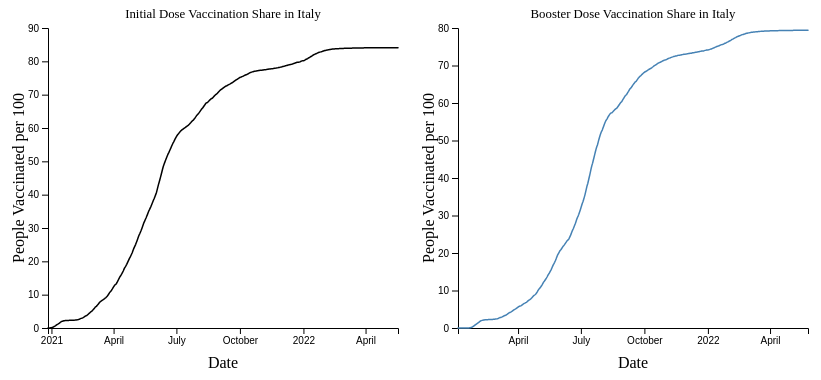
D3 v7 page, settled after 480 driven frames (8 s of simulated time); the page loaded 2 data file(s).


// ── JS/page_five.js

const drawChart = async () => {
  const width = 350;
  const height = 300;
  const margin = { top: 20, right: 20, bottom: 40, left: 40 };

  
  const first_dose = await d3.csv(
    "data/share-people-ONEDOSE-vaccinated-covid.csv"
    
  );
  const second_dose = await d3.csv(
    "data/share-people-fully-vaccinated-covid.csv"
  );

  /*const third_dose_data = await d3.csv(
    
  );*/
  //"data/covid-vaccine-booster-doses-per-capita.csv"
 
  //let selcted_dose = first_dose_data;
   
  

  
  const dateParse = d3.timeParse("%d-%m-%Y");

  //const countries = (first_dose_data((d) => d.Entity));
  //console.log(countries);

 
    let selected_country = "Italy";
    let selected_age = "60-69";

    let first_dose_data = first_dose.filter(
    (d) => d.Entity === selected_country
  );
  let second_dose_data = second_dose.filter(
    (d) => d.Entity === selected_country
  );

  let first_data = first_dose.filter(
    (d) => d.Entity === selected_age
  );
  let second_data = second_dose.filter(
    (d) => d.Entity === selected_age
  );

  
  
  /*let third_dose_data = third_dose.filter(
    (d) => d.Entity === selectedCountry
  );
 */
  /*var nested = d3.nest()
  .key(d => d.Entity)
  .entries(first_dose_data)
  console.log(nested)*/


  const first_dose_svg = d3
    .select("#dose-one")
    .append("svg")
    .attr("width", width + margin.left  + margin.right)
    .attr("height", height  + margin.top + margin.bottom + 20)
    .append("g")
    .attr("transform", `translate(${margin.left}, ${margin.top})`);

  const second_dose_svg = d3
    .select("#dose-two")
    .append("svg")
    .attr("width", width + margin.left  + margin.right)
    .attr("height", height + margin.top  + margin.bottom + 20)
    .append("g")
    .attr("transform", `translate(${margin.left}, ${margin.top})`);

  /*const third_dose_svg = d3
    .select("#dose-three")
    .append("svg")
    .attr("width", width + margin.left + margin.right)
    .attr("height", height + margin.top + margin.bottom)
    .append("g")
    .attr("transform", `translate(${margin.left}, ${margin.top})`);*/

  const firstDoseX = d3
    .scaleTime()
    .domain(d3.extent(first_dose_data, (d) => dateParse(d.Day)))
    .range([0, width]);

  const firstDoseY = d3
    .scaleLinear()
    .domain([
      0,
      d3.max(first_dose_data, (d) => +d["people_vaccinated_per_hundred"]),
    ])
    .range([height, 0])
    .nice();

  const secondDoseX = d3
    .scaleTime()
    .domain(d3.extent(second_dose_data, (d) => dateParse(d.Day)))
    .range([0, width]);

  const secondDoseY = d3
    .scaleLinear()
    .domain([
      0,
      d3.max(
        second_dose_data,
        (d) => +d["people_vaccinated_per_hundred"]
      ),
    ])
    .range([height, 0])
    .nice();

  /*const thirdDoseX = d3
    .scaleTime()
    .domain(d3.extent(third_dose_data, (d) => dateParse(d.Day)))
    .range([0, width]);

  const thirdDoseY = d3
    .scaleLinear()
    .domain([
      0,
      d3.max(third_dose_data, (d) => +d["people_vaccinated_per_hundred"]),
    ])
    .range([height, 0])
    .nice();*/
    

  const firstDoseXAxis = d3.axisBottom(firstDoseX).ticks(5);
  const firstDoseYAxis = d3.axisLeft(firstDoseY);
  const secondDoseXAxis = d3.axisBottom(secondDoseX).ticks(5);
  const secondDoseYAxis = d3.axisLeft(secondDoseY);
  /*const thirdDoseXAxis = d3.axisBottom(thirdDoseX).ticks(5);
  const thirdDoseYAxis = d3.axisLeft(thirdDoseY);*/

  first_dose_svg
    .append("g")
    .attr("class", "first-dose-x-axis")
    .attr("transform", `translate(0, ${height})`)
    .call(firstDoseXAxis);

  first_dose_svg
    .append("g")
    .attr("class", "first-dose-y-axis")
    .call(firstDoseYAxis);

  second_dose_svg
    .append("g")
    .attr("class", "second-dose-x-axis")
    .attr("transform", `translate(0, ${height})`)
    .call(secondDoseXAxis);

  second_dose_svg
    .append("g")
    .attr("class", "second-dose-y-axis")
    .call(secondDoseYAxis);

  /*third_dose_svg
    .append("g")
    .attr("class", "third-dose-x-axis")
    .attr("transform", `translate(0, ${height})`)
    .call(thirdDoseXAxis);

  third_dose_svg
    .append("g")
    .attr("class", "third-dose-y-axis")
    .call(thirdDoseYAxis);*/

  //x axis label
  first_dose_svg
    .append("text")
    .attr("x", width / 2)
    .attr("y", height + margin.bottom)
    .attr("text-anchor", "middle")
    .text("Date");

  //y axis label
  first_dose_svg
    .append("text")
    .attr("transform", "rotate(-90)")
    .attr("y", 0 - margin.left)
    .attr("x", 0 - height / 2)
    .attr("dy", "1em")
    .style("text-anchor", "middle")
    .text("People Vaccinated per 100");

  // title
  first_dose_svg
    .append("text")
    .attr("class", "first-title")
    .attr("x", width / 2)
    .attr("y", -10)
    .attr("text-anchor", "middle")
    .style("font-size", "0.8rem")
    .text("Initial Dose Vaccination Share");

 

  first_dose_svg
    .append("path")
    .datum(first_dose_data)
    .attr("class", "line-chart")
    .attr("fill", "none")
    .attr("stroke", "black")
    .attr("stroke-linejoin", "round")
    .attr("stroke-linecap", "round")
    .attr("stroke-width", 1.5)
    .attr("d",d3.line()
        .x((d) => firstDoseX(dateParse(d.Day)))
        .y((d) => firstDoseY(+d["people_vaccinated_per_hundred"]))
    );

  //x axis label
  second_dose_svg
    .append("text")
    .attr("x", width / 2)
    .attr("y", height + margin.bottom)
    .attr("text-anchor", "middle")
    .text("Date");

  //y axis label
  second_dose_svg
    .append("text")
    .attr("transform", "rotate(-90)")
    .attr("y", 0 - margin.left)
    .attr("x", 0 - height / 2)
    .attr("dy", "1em")
    .style("text-anchor", "middle")
    .text("People Vaccinated per 100");

  // title
  second_dose_svg
    .append("text")
    .attr("class", "second-title")
    .attr("x", width / 2)
    .attr("y", -10)
    .attr("text-anchor", "middle")
    .style("font-size", "0.8rem")
    .text("Booster Dose Vaccination Share" );

  second_dose_svg
    .append("path")
    .datum(second_dose_data)
    .attr("class", "line-chart")
    .attr("fill", "none")
    .attr("stroke", "steelblue")
    .attr("stroke-linejoin", "round")
    .attr("stroke-linecap", "round")
    .attr("stroke-width", 1.5)
    .attr(
      "d",
      d3
        .line()
        .x((d) => secondDoseX(dateParse(d.Day)))
        .y((d) => secondDoseY(+d["people_vaccinated_per_hundred"]))
    );
  
  //x axis label
  /*third_dose_svg
    .append("text")
    .attr("x", width / 2)
    .attr("y", height + margin.bottom)
    .attr("text-anchor", "middle")
    .text("Date");

  //y axis label
  third_dose_svg
    .append("text")
    .attr("transform", "rotate(-90)")
    .attr("y", 0 - margin.left)
    .attr("x", 0 - height / 2)
    .attr("dy", "1em")
    .style("text-anchor", "middle")
    .text("People Vaccinated per 100");

  // title
  third_dose_svg
    .append("text")
    .attr("class", "third-title")
    .attr("x", width / 2)
    .attr("y", -10)
    .attr("text-anchor", "middle")
    .style("font-size", "0.8rem")
    .text("third Dose Vaccination Share in");

  third_dose_svg
    .append("path")
    .datum(third_dose_data)
    .attr("class", "line-chart")
    .attr("fill", "none")
    .attr("stroke", "steelblue")
    .attr("stroke-linejoin", "round")
    .attr("stroke-linecap", "round")
    .attr("stroke-width", 1.5)
    .attr(
      "d",
      d3.line()
        .x((d) => thirdDoseX(dateParse(d.Day)))
        .y((d) => thirdDoseY(+d["people_vaccinated_per_hundred"]))
    );
*/
      
    /*third_dose_data = third_dose_data.filter(
  (d) => d.Entity === selected_country
    );
    first_dose_data = first_dose_data.filter(
      (d) => d.Entity === selected_country
    );
    second_dose_data = second_dose_data.filter(
      (d) => d.Entity === selected_country
    );
    /*third_dose_data = third_dose_data.filter(
      (d) => d.Entity === selectedCountry
    );*/
   

  first_dose_svg
    .selectAll(".first-dose-x-axis")
    .transition()
    .duration(1000)
    .call(firstDoseX);
  first_dose_svg
    .selectAll(".first-dose-y-axis")
    .transition()
    .duration(1000)
    .call(firstDoseYAxis);

  second_dose_svg
    .selectAll(".second-dose-x-axis")
    .transition()
    .duration(1000)
    .call(secondDoseXAxis);
  second_dose_svg
    .selectAll(".second-dose-y-axis")
    .transition()
    .duration(1000)
    .call(secondDoseYAxis);

  /*third_dose_svg
    .selectAll(".third-dose-x-axis")
    .transition()
    .call(thirdDoseXAxis);
  third_dose_svg
    .selectAll(".third-dose-y-axis")
    .transition()
    .call(thirdDoseYAxis);*/

  first_dose_svg
    .select(".first-title")
    .text("Initial Dose Vaccination Share in" + " " + selected_country);

  second_dose_svg
    .select(".second-title")
    .text("Booster Dose Vaccination Share in" + " " + selected_country);

 /* third_dose_svg
    .select(".third-title")
    .text("Third Dose Vaccination Share in" + " " + selected_country);*/

  first_dose_svg
    .datum(first_dose_data)
    .select(".line-chart")
    .transition()
    .duration(1000)
    .attr(
      "d",
      d3
        .line()
        .x((d) => firstDoseX(dateParse(d.Day)))
        .y((d) => firstDoseY(+d["people_vaccinated_per_hundred"]))
    );

  second_dose_svg
    .datum(second_dose_data)
    .select(".line-chart")
    .transition()
    .duration(1000)
    .attr(
      "d",
      d3
        .line()
        .x((d) => secondDoseX(dateParse(d.Day)))
        .y((d) => secondDoseY(+d["people_vaccinated_per_hundred"]))
    );

  /*third_dose_svg
    .datum(third_dose_data)
    .select(".line-chart")
    .transition()
    .attr(
      "d",
      d3
        .line()
        .x((d) => thirdDoseX(dateParse(d.Day)))
        .y((d) => thirdDoseY(+d["people_vaccinated_per_hundred"]))
    );*/

  
  d3.select("#country-select").on("change", function () {
    selected_country = d3.select(this).property("value");
    
    

    /*third_dose_data = third_dose.filter(
      (d) => d.Entity === selectedCountry
    );*/
     first_dose_data = first_dose.filter(
      (d) => d.Entity === selected_country
    );
    second_dose_data = second_dose.filter(
      (d) => d.Entity === selected_country
    );
    d3.select("#age-select").on("change", function () {
      selected_age = d3.select(this).property("value");
  
      first_data = first_dose.filter(
        (d) => d.Entity === selected_country
      );
      second_data = second_dose.filter(
        (d) => d.Entity === selected_country
      );
    
    firstDoseX.domain(d3.extent(first_data, (d) => dateParse(d.Day)));

    firstDoseY
      .domain([0, d3.max(first_data, (d) => +d["people_vaccinated_per_hundred"])]);

    secondDoseX.domain(d3.extent(second_data, (d) => dateParse(d.Day)));

    secondDoseY
      .domain([0, d3.max(second_data, (d) => +d["people_vaccinated_per_hundred"])]);
      
    

      
      first_dose_svg
      .selectAll(".first-dose-x-axis")
      .transition()
      .duration(1000)
      .call(firstDoseX);
    first_dose_svg
      .selectAll(".first-dose-y-axis")
      .transition()
      .duration(1000)
      .call(firstDoseYAxis);

    second_dose_svg
      .selectAll(".second-dose-x-axis")
      .transition()
      .duration(1000)
      .call(secondDoseXAxis);
    second_dose_svg
      .selectAll(".second-dose-y-axis")
      .transition()
      .duration(1000)
      .call(secondDoseYAxis);


      first_dose_svg
      .select(".first-title")
      .text("Initial Dose Share in" + " " + selected_country);

    second_dose_svg
      .select(".second-title")
      .text("Booster Dose Share in" + " " + selected_country);
      
      first_dose_svg
      .datum(first_dose_data)
      .select(".line-chart")
      .transition()
      .duration(1000)
      .attr(
        "d",
        d3
          .line()
          .x((d) => firstDoseX(dateParse(d.Day)))
          .y((d) => firstDoseY(+d["people_vaccinated_per_hundred"]))
      );

    second_dose_svg
      .datum(second_dose_data)
      .select(".line-chart")
      .transition()
      .duration(1000)
      .attr(
        "d",
        d3
          .line()
          .x((d) => secondDoseX(dateParse(d.Day)))
          .y((d) => secondDoseY(+d["people_vaccinated_per_hundred"]))
      );
      
          first_dose_svg
      .selectAll(".first-dose-x-axis")
      .transition()
      .duration(1000)
      .call(firstDoseX);
    first_dose_svg
      .selectAll(".first-dose-y-axis")
      .transition()
      .duration(1000)
      .call(firstDoseYAxis);

    second_dose_svg
      .selectAll(".second-dose-x-axis")
      .transition()
      .duration(1000)
      .call(secondDoseXAxis);
    second_dose_svg
      .selectAll(".second-dose-y-axis")
      .transition()
      .duration(1000)
      .call(secondDoseYAxis);


      first_dose_svg
      .select(".first-title")
      .text("Initial Dose Share in  " + "  " +  selected_country + " of " + selected_age);

    second_dose_svg
      .select(".second-title")
      .text("Booster Dose Share in  " + "  " +  selected_country + " of " + selected_age);
      
      first_dose_svg
      .datum(first_dose_data)
      .select(".line-chart")
      .transition()
      .duration(1000)
      .attr(
        "d",
        d3
          .line()
          .x((d) => firstDoseX(dateParse(d.Day)))
          .y((d) => firstDoseY(+d["people_vaccinated_per_hundred"]))
      );

    second_dose_svg
      .datum(second_dose_data)
      .select(".line-chart")
      .transition()
      .duration(1000)
      .attr(
        "d",
        d3
          .line()
          .x((d) => secondDoseX(dateParse(d.Day)))
          .y((d) => secondDoseY(+d["people_vaccinated_per_hundred"]))
      );
  
    });
  })  

};

drawChart();

### data: data/share-people-ONEDOSE-vaccinated-covid.csv
Entity, Code, Day, people_vaccinated_per_hundred, 05-09, 10-14, 15-17, 18-24, 25-49, 50-59, 60-69, 70-79, 80+
Portugal, PRT, 01-01-2021, 0.05, 0, , 0, 0, 0, 0, 0, 0, 0
Portugal, PRT, 08-01-2021, 0.84, 0, 0, 0, 0, 0, 0.01, 0, 0.01, 0.02
Portugal, PRT, 15-01-2021, 1.34, 0, 0, 0, 0.01, 0.04, 0.07, 0.06, 0.07, 0.31
Portugal, PRT, 22-01-2021, 2.55, 0, 0, 0.01, 0.1, 0.25, 0.37, 0.25, 0.23, 0.98
Portugal, PRT, 29-01-2021, 2.97, 0, 0, 0.03, 0.42, 1.08, 1.62, 1.11, 1.12, 4.86
Portugal, PRT, 05-02-2021, 3.21, 0, 0, 0.04, 0.82, 2.03, 2.92, 1.9, 1.93, 9.8
Portugal, PRT, 12-02-2021, 3.62, 0, 0, 0.05, 1.03, 2.39, 3.42, 2.2, 2.31, 12.73
Portugal, PRT, 19-02-2021, 4.65, 0, 0, 0.06, 1.16, 2.65, 3.79, 2.46, 2.5, 13.38
Portugal, PRT, 26-02-2021, 6.4, 0, 0, 0.06, 1.24, 2.8, 4, 2.62, 2.66, 14.27
Portugal, PRT, 05-03-2021, 7.78, 0, 0, 0.07, 1.29, 2.93, 4.2, 2.8, 2.95, 18.22
Portugal, PRT, 12-03-2021, 8.75, 0, 0, 0.08, 1.34, 3.04, 4.38, 3.05, 3.37, 25.43
Portugal, PRT, 19-03-2021, 9.58, 0, 0, 0.1, 1.42, 3.17, 4.68, 3.53, 4.17, 40.14
Portugal, PRT, 26-03-2021, 12.14, 0, 0, 0.12, 1.56, 3.35, 4.98, 4.16, 5.72, 50.64
Portugal, PRT, 02-04-2021, 13.52, 0, 0, 0.36, 2.3, 4.23, 6.16, 5.91, 9.36, 59.5
Portugal, PRT, 09-04-2021, 16.07, 0, 0, 0.45, 2.66, 4.75, 7.02, 7.5, 13.58, 63.48
Portugal, PRT, 16-04-2021, 20.28, 0, 0, 0.47, 2.83, 5.02, 7.43, 8.14, 16.01, 67.55
Portugal, PRT, 23-04-2021, 22.39, 0, 0, 0.49, 3.12, 5.35, 7.9, 9.2, 20.46, 68.87
Portugal, PRT, 30-04-2021, 25.83, 0, 0, 0.53, 3.73, 6.11, 8.92, 11.35, 27.22, 70.88
Portugal, PRT, 07-05-2021, 29.64, 0, 0.01, 0.59, 4.49, 7.08, 10.21, 13.56, 31.39, 72.11
Portugal, PRT, 14-05-2021, 32.69, 0, 0.01, 0.65, 5.63, 8.65, 12.51, 17.53, 37.45, 75.97
Portugal, PRT, 21-05-2021, 35.97, 0, 0.01, 0.8, 6.99, 10.98, 16.04, 22.91, 44.22, 78.45
Portugal, PRT, 28-05-2021, 38.77, 0, 0.01, 1.01, 8.65, 13.64, 20.28, 30.67, 51.33, 79.88
Portugal, PRT, 04-06-2021, 41.64, 0, 0.02, 1.24, 10.56, 16.98, 26.6, 41.41, 56.14, 82.26
Portugal, PRT, 11-06-2021, 45.5, 0, 0.02, 1.61, 12.98, 20.56, 33.44, 50.21, 60.78, 84.35
Portugal, PRT, 18-06-2021, 49.28, 0, 0.08, 2.56, 15.81, 25.01, 42.69, 57.06, 67.02, 86.3
Portugal, PRT, 25-06-2021, 53.46, 0, 0.26, 4.31, 20.68, 30.74, 49.97, 64.67, 73.82, 87.76
Portugal, PRT, 02-07-2021, 57.58, 0, 0.81, 6.66, 25.81, 36.64, 55.43, 69.26, 76.98, 88.75
Portugal, PRT, 09-07-2021, 62.26, 0, 1.31, 9.17, 30.82, 42.23, 60.24, 73.06, 78.59, 89.56
Portugal, PRT, 16-07-2021, 65.84, 0, 2.19, 13.28, 36.49, 47.16, 64.73, 75.3, 79.62, 90.22
Portugal, PRT, 23-07-2021, 68.59, 0, 4.41, 20.38, 41.89, 51.64, 67.38, 77.18, 80.5, 90.81
Portugal, PRT, 30-07-2021, 70.66, 0.01, 6.8, 27.28, 46.27, 55.59, 69.29, 78.59, 81.29, 91.32
Portugal, PRT, 06-08-2021, 73.11, 0.01, 8.77, 32.65, 49.76, 58.07, 70.54, 79.51, 81.9, 91.76
Portugal, PRT, 13-08-2021, 77.64, 0.01, 10.31, 37.05, 53.28, 59.75, 71.56, 80.27, 82.4, 92.11
Portugal, PRT, 20-08-2021, 82.3, 0.01, 11.26, 39.16, 54.74, 60.7, 72.16, 80.72, 82.72, 92.35
Portugal, PRT, 27-08-2021, 85.62, 0.01, 12.16, 40.86, 55.85, 61.46, 72.66, 81.12, 82.99, 92.57
Portugal, PRT, 03-09-2021, 87.08, 0.01, 12.94, 42.25, 56.83, 62.15, 73.11, 81.46, 83.23, 92.79
Portugal, PRT, 10-09-2021, 87.79, 0.01, 13.87, 43.88, 57.82, 62.86, 73.55, 81.79, 83.48, 93.02
Portugal, PRT, 17-09-2021, 88.28, 0.02, 14.72, 45.37, 58.83, 63.56, 74, 82.12, 83.73, 93.25
Portugal, PRT, 24-09-2021, 88.65, 0.02, 15.65, 46.95, 59.8, 64.2, 74.4, 82.41, 83.93, 93.48
Portugal, PRT, 01-10-2021, 88.9, 0.04, 16.61, 48.58, 60.8, 64.9, 74.83, 82.73, 84.21, 93.8
Portugal, PRT, 08-10-2021, 89.05, 0.07, 17.46, 50.14, 61.76, 65.58, 75.27, 83.04, 84.47, 94.09
Portugal, PRT, 15-10-2021, 89.23, 0.11, 18.49, 51.68, 62.7, 66.29, 75.72, 83.35, 84.72, 94.37
Portugal, PRT, 22-10-2021, 89.37, 0.14, 19.1, 52.73, 63.62, 66.96, 76.14, 83.61, 84.91, 94.59
Portugal, PRT, 29-10-2021, 89.51, 0.21, 19.83, 53.86, 64.6, 67.72, 76.66, 83.94, 85.15, 94.87
Portugal, PRT, 05-11-2021, 89.61, 0.29, 20.55, 55.08, 66.04, 68.84, 77.48, 84.48, 85.55, 95.25
Portugal, PRT, 12-11-2021, 89.74, 0.35, 21.35, 56.49, 67.85, 70.31, 78.55, 85.17, 86.07, 95.72
Portugal, PRT, 19-11-2021, 89.94, 0.45, 22.26, 58.08, 69.82, 71.93, 79.7, 85.85, 86.56, 96.17
Portugal, PRT, 26-11-2021, 90.15, 0.68, 23.74, 60.74, 72.34, 73.92, 81.06, 86.67, 87.11, 96.65
Portugal, PRT, 03-12-2021, 90.42, 1.35, 25.82, 63.75, 74.95, 75.95, 82.36, 87.53, 87.64, 97.12
Portugal, PRT, 10-12-2021, 90.66, 4.16, 29.15, 66.11, 77.27, 77.77, 83.61, 88.48, 88.32, 97.78
Portugal, PRT, 17-12-2021, 91.74, 6.86, 31.77, 67.25, 78.57, 78.71, 84.23, 88.98, 88.69, 98.18
Portugal, PRT, 24-12-2021, 91.88, 9.56, 34.15, 68.22, 79.78, 79.6, 84.82, 89.42, 88.96, 98.47
Portugal, PRT, 31-12-2021, 92.02, 12.84, 36.84, 69.5, 81.26, 80.62, 85.43, 89.93, 89.35, 98.94
Portugal, PRT, 07-01-2022, 94.16, 15.39, 38.81, 70.55, 82.31, 81.46, 85.99, 90.51, 89.86, 99.65
Portugal, PRT, 14-01-2022, 94.38, 16.62, 39.97, 71.33, 83, 81.99, 86.35, 90.83, 90.14, 100
Portugal, PRT, 21-01-2022, 94.54, 17.68, 40.98, 72.04, 83.62, 82.43, 86.63, 91.05, 90.33, 100.3
Portugal, PRT, 28-01-2022, 94.65, 18.75, 41.89, 72.69, 84.24, 82.84, 86.89, 91.27, 90.51, 100.7
Portugal, PRT, 04-02-2022, 94.99, 19.53, 42.58, 73.17, 84.71, 83.14, 87.07, 91.44, 90.66, 100.9
Portugal, PRT, 11-02-2022, 95.06, 20.11, 43.04, 73.46, 84.98, 83.33, 87.21, 91.57, 90.78, 101.1
Portugal, PRT, 18-02-2022, 95.13, 20.48, 43.36, 73.63, 85.17, 83.47, 87.3, 91.67, 90.86, 101.2
... 13,528 more rows

### data: data/share-people-fully-vaccinated-covid.csv
Entity, Code, Day, people_vaccinated_per_hundred, 05-09, 10-14, 15-17, 18-24, 25-49, 50-59, 60-69, 70-79, 80+
Poland, POL, 17-01-2021, 0, 0, 0, 0, 0, 0, 0, 0, 0, 0
Poland, POL, 18-01-2021, 0.01, 0, 0, 0, 0, 0, 0, 0, 0, 0
Poland, POL, 19-01-2021, 0.03, 0, 0, 0, 0, 0, 0, 0, 0, 0
Poland, POL, 20-01-2021, 0.07, 0, 0, 0, 0, 0, 0, 0, 0, 0
Poland, POL, 21-01-2021, 0.1, 0, 0, 0, 0, 0, 0, 0, 0, 0
Poland, POL, 22-01-2021, 0.12, 0, 0, 0, 0, 0, 0, 0, 0, 0
Poland, POL, 23-01-2021, 0.12, 0, 0, 0, 0, 0, 0, 0, 0, 0
Poland, POL, 24-01-2021, 0.13, 0, 0, 0, 0, 0, 0, 0, 0, 0
Poland, POL, 25-01-2021, 0.2, 0, 0, 0, 0, 0, 0, 0, 0, 0
Poland, POL, 26-01-2021, 0.33, 0, 0, 0, 0, 0, 0, 0, 0, 0
Poland, POL, 27-01-2021, 0.4, 0, 0, 0, 0, 0, 0, 0, 0, 0
Poland, POL, 28-01-2021, 0.47, 0, 0, 0, 0, 0, 0, 0, 0, 0
Poland, POL, 29-01-2021, 0.52, 0, 0, 0, 0, 0, 0, 0, 0, 0
Poland, POL, 30-01-2021, 0.53, 0, 0, 0, 0, 0, 0, 0, 0, 0
Poland, POL, 31-01-2021, 0.53, 0, 0, 0, 0, 0, 0, 0, 0, 0
Poland, POL, 01-02-2021, 0.62, 0, 0, 0, 0, 0, 0, 0, 0, 0
Poland, POL, 02-02-2021, 0.77, 0, 0, 0, 0, 0, 0, 0, 0, 0
Poland, POL, 03-02-2021, 0.91, 0, 0, 0, 0, 0, 0, 0, 0, 0
Poland, POL, 04-02-2021, 1.05, 0, 0, 0, 0, 0, 0, 0, 0, 0
Poland, POL, 05-02-2021, 1.12, 0, 0, 0, 0, 0, 0, 0, 0, 0
Poland, POL, 06-02-2021, 1.17, 0, 0, 0, 0, 0, 0, 0, 0, 0
Poland, POL, 07-02-2021, 1.19, 0, 0, 0, 0, 0, 0, 0, 0, 0
Poland, POL, 09-02-2021, 1.28, 0, 0, 0, 0, 0, 0, 0, 0, 0
Poland, POL, 11-02-2021, 1.54, 0, 0, 0, 0, 0, 0, 0, 0, 0
Poland, POL, 12-02-2021, 1.65, 0, 0, 0, 0, 0, 0, 0, 0, 0
Poland, POL, 13-02-2021, 1.69, 0, 0, 0, 0, 0, 0, 0, 0, 0.01
Poland, POL, 14-02-2021, 1.71, 0, 0, 0, 0, 0, 0.01, 0.01, 0.01, 0.01
Poland, POL, 15-02-2021, 1.74, 0, 0, 0, 0, 0, 0.01, 0.01, 0.01, 0.02
Poland, POL, 16-02-2021, 1.83, 0, 0, 0, 0, 0.01, 0.01, 0.02, 0.02, 0.03
Poland, POL, 17-02-2021, 2.05, 0, 0, 0, 0, 0.01, 0.02, 0.02, 0.03, 0.03
Poland, POL, 18-02-2021, 2.29, 0, 0, 0, 0, 0.01, 0.02, 0.03, 0.03, 0.04
Poland, POL, 19-02-2021, 2.43, 0, 0, 0, 0, 0.01, 0.03, 0.04, 0.05, 0.06
Poland, POL, 20-02-2021, 2.45, 0, 0, 0, 0.01, 0.02, 0.03, 0.05, 0.06, 0.08
Poland, POL, 21-02-2021, 2.46, 0, 0, 0, 0.01, 0.02, 0.05, 0.07, 0.09, 0.14
Poland, POL, 22-02-2021, 2.47, 0, 0, 0, 0.01, 0.04, 0.08, 0.14, 0.19, 0.33
Poland, POL, 24-02-2021, 2.73, 0, 0, 0, 0.02, 0.07, 0.14, 0.22, 0.32, 0.73
Poland, POL, 26-02-2021, 3.09, 0, 0, 0.01, 0.05, 0.14, 0.26, 0.36, 0.58, 1.87
Poland, POL, 28-02-2021, 3.14, 0, 0, 0.01, 0.08, 0.24, 0.43, 0.61, 1.07, 4.1
Poland, POL, 01-03-2021, 3.16, 0, 0, 0.01, 0.12, 0.35, 0.64, 0.91, 1.67, 7.72
Poland, POL, 03-03-2021, 3.39, 0, 0, 0.02, 0.19, 0.54, 0.98, 1.41, 2.74, 14.86
Poland, POL, 04-03-2021, 3.62, 0, 0, 0.03, 0.26, 0.78, 1.41, 2.02, 4.1, 20.77
Poland, POL, 06-03-2021, 3.77, 0, 0, 0.04, 0.37, 1.12, 2.01, 2.86, 6.08, 27.2
Poland, POL, 08-03-2021, 3.8, 0, 0, 0.05, 0.48, 1.37, 2.43, 3.51, 7.77, 31.48
Poland, POL, 09-03-2021, 3.82, 0, 0, 0.08, 0.95, 2.32, 3.93, 5.5, 11.96, 38.18
Poland, POL, 11-03-2021, 4.12, 0, 0.01, 0.18, 2.07, 4.59, 7.58, 10.48, 20.67, 47.92
Poland, POL, 12-03-2021, 4.22, 0, 0.04, 0.5, 4.02, 8.57, 14.45, 20.54, 34.17, 58.16
Poland, POL, 13-03-2021, 4.24, 0, 0.1, 1.23, 7.42, 14.33, 24.01, 33.23, 47.02, 66.83
Poland, POL, 14-03-2021, 4.25, 0, 0.21, 2.26, 11.23, 20.19, 33.08, 44.85, 57.58, 72.88
Poland, POL, 15-03-2021, 4.26, 0, 0.37, 3.49, 15.39, 25.87, 40.91, 54.08, 64.54, 76.32
Poland, POL, 16-03-2021, 4.29, 0, 0.9, 6.02, 20.4, 31.83, 48.53, 62.4, 70.21, 79.36
Poland, POL, 17-03-2021, 4.4, 0, 1.57, 8.59, 23.64, 34.59, 51.62, 65.28, 72.13, 80.54
Poland, POL, 18-03-2021, 4.58, 0, 2.27, 10.91, 25.75, 36.46, 53.61, 66.89, 73.09, 81.09
Poland, POL, 19-03-2021, 4.68, 0.01, 3.58, 14.97, 28.7, 39.06, 56.05, 68.78, 74.1, 81.68
Poland, POL, 20-03-2021, 4.71, 0.01, 4.69, 18.62, 32.08, 42.49, 59.06, 71.23, 75.63, 82.64
Poland, POL, 21-03-2021, 4.72, 0.01, 5.58, 21.56, 35.15, 45.18, 61.2, 72.8, 76.6, 83.34
Poland, POL, 22-03-2021, 4.73, 0.01, 6.5, 24.58, 37.95, 47.46, 62.87, 73.92, 77.28, 83.84
Poland, POL, 23-03-2021, 4.78, 0.02, 7.42, 27.69, 41.65, 50, 64.49, 74.93, 77.84, 84.23
Poland, POL, 24-03-2021, 4.91, 0.02, 8.22, 29.83, 43.24, 51.04, 65.15, 75.42, 78.18, 84.52
Poland, POL, 26-03-2021, 5.21, 0.02, 8.78, 31.22, 43.99, 51.52, 65.49, 75.7, 78.42, 84.74
Poland, POL, 28-03-2021, 5.27, 0.03, 9.25, 32.23, 44.46, 51.85, 65.73, 75.91, 78.61, 84.92
... 13,134 more rows